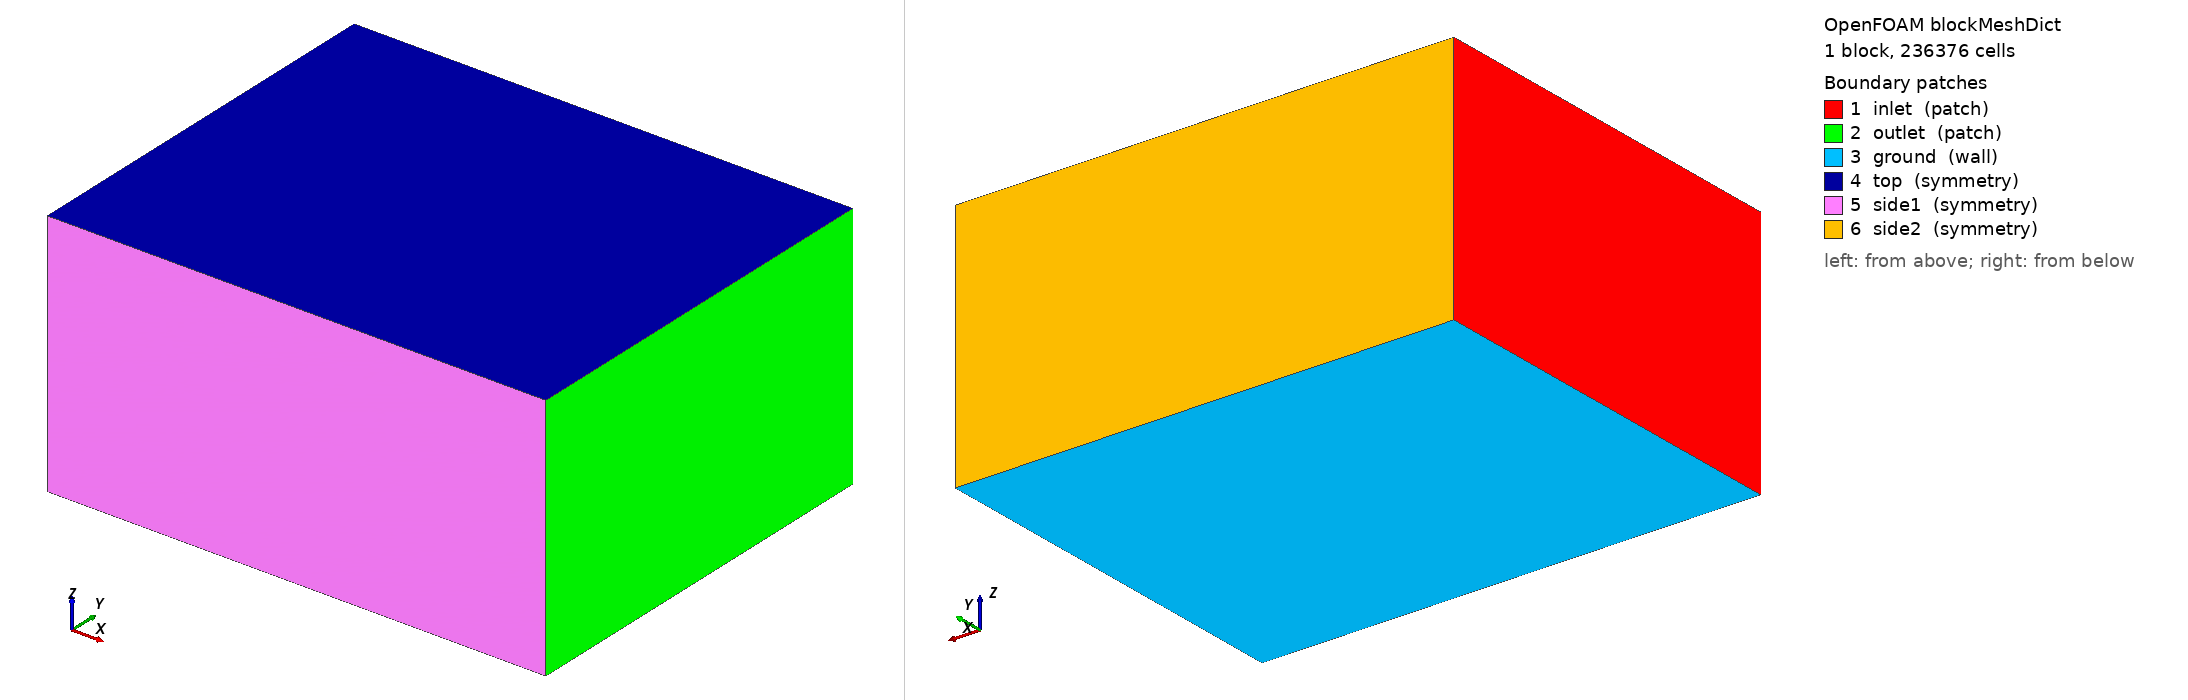

OpenFOAM case: the mesh blockMesh builds from blockMeshDict, 1 block(s), 236376 cells. Boundary patches (legend numbers): 1 inlet (patch), 2 outlet (patch), 3 ground (wall), 4 top (symmetry), 5 side1 (symmetry), 6 side2 (symmetry). Left view from above one corner, right view from below the opposite corner. Boundary conditions: 5 field file(s) under 0/; 6 of 6 drawn patches have an entry in a shipped field file.

=== system/blockMeshDict ===
/*--------------------------------*- C++ -*----------------------------------*\
  F1 Rear Wing - blockMeshDict (background domain for snappyHexMesh)
\*-----------------------------------------------------------------------------*/
FoamFile
{
    version     2.0;
    format      ascii;
    class       dictionary;
    object      blockMeshDict;
}

// Wing chord c = 0.25 m. Domain sized in multiples of chord.
// Origin (0 0 0) placed at wing leading edge / ground level - adjust to match your STL.

convertToMeters 1;

// Domain bounds
// x: -1.25 (5c upstream) to 3.75 (15c downstream)
// y: -2.0 to 2.0 (4m width, >4x span for low blockage)
// z: 0 (ground) to 2.5 (height)

vertices
(
    (-1.25 -2.0 0.0)   // 0
    ( 3.75 -2.0 0.0)   // 1
    ( 3.75  2.0 0.0)   // 2
    (-1.25  2.0 0.0)   // 3
    (-1.25 -2.0 2.5)   // 4
    ( 3.75 -2.0 2.5)   // 5
    ( 3.75  2.0 2.5)   // 6
    (-1.25  2.0 2.5)   // 7
);

// Background cell size ~ 60mm -> cell counts below
// x length 5.0m / 0.06 ~ 84, y length 4.0m / 0.06 ~ 67, z length 2.5/0.06 ~ 42
blocks
(
    hex (0 1 2 3 4 5 6 7) (84 67 42) simpleGrading (1 1 1)
);

edges
(
);

boundary
(
    inlet
    {
        type patch;
        faces ((0 4 7 3));
    }
    outlet
    {
        type patch;
        faces ((1 2 6 5));
    }
    ground
    {
        type wall;
        faces ((0 1 2 3));
    }
    top
    {
        type symmetry;
        faces ((4 5 6 7));
    }
    side1
    {
        type symmetry;
        faces ((0 1 5 4));
    }
    side2
    {
        type symmetry;
        faces ((3 7 6 2));
    }
);

mergePatchPairs
(
);


=== system/controlDict ===
/*--------------------------------*- C++ -*----------------------------------*\
  F1 Rear Wing - pimpleFoam (DES) controlDict
\*-----------------------------------------------------------------------------*/
FoamFile
{
    version     2.0;
    format      ascii;
    class       dictionary;
    object      controlDict;
}

application     pimpleFoam;
// pimpleFoam automatically picks up constant/dynamicMeshDict if present
// and handles the mesh motion + AMI interpolation each timestep - no
// separate "DyM" solver needed in modern OpenFOAM versions.

startFrom       latestTime;
startTime       0;

stopAt          endTime;
endTime         0.6;        // covers settle (0-0.05s) + full rotation (0.05-0.55s) + hold

deltaT          1e-5;       // smaller than the static case: AMI rotation needs tighter
                             // Courant control since the inner mesh is physically moving

writeControl    adjustableRunTime;
writeInterval   0.002;      // finer writes through the rotation for a smooth animation

purgeWrite      0;

writeFormat     binary;
writePrecision  7;
writeCompression off;

timeFormat      general;
timePrecision   6;

runTimeModifiable true;

adjustTimeStep  yes;
maxCo           1.0;
maxAlphaCo      1.0;        // Courant limit for the moving-mesh region specifically
maxDeltaT       5e-5;

functions
{
    forces
    {
        type            forceCoeffs;
        libs            ("libforces.so");
        writeControl    timeStep;
        writeInterval   10;

        patches         ( mainplane endplate flap );

        rho             rhoInf;
        rhoInf          1.225;

        liftDir         (0 0 1);
        dragDir         (1 0 0);
        pitchAxis       (0 1 0);

        CofR            (0.2 0 0.85);   // approx wing centroid for generated placeholder geometry
        magUInf         50;
        lRef            0.25;
        Aref            0.225;

        log             true;
    }

    QCriterion
    {
        type            Qcriterion;
        libs            ("libfieldFunctionObjects.so");
        writeControl    writeTime;
        result          Q;
    }

    vorticity
    {
        type            vorticity;
        libs            ("libfieldFunctionObjects.so");
        writeControl    writeTime;
    }

    wallShearStress
    {
        type            wallShearStress;
        libs            ("libfieldFunctionObjects.so");
        writeControl    writeTime;
        patches         ( mainplane endplate flap );
    }

    yPlus
    {
        type            yPlus;
        libs            ("libfieldFunctionObjects.so");
        writeControl    writeTime;
    }
}


=== 0/U ===
/*--------------------------------*- C++ -*----------------------------------*\
  F1 Rear Wing - U (velocity)
\*-----------------------------------------------------------------------------*/
FoamFile
{
    version     2.0;
    format      ascii;
    class       volVectorField;
    object      U;
}

dimensions      [0 1 -1 0 0 0 0];

internalField   uniform (50 0 0);

boundaryField
{
    inlet
    {
        type            fixedValue;
        value           uniform (50 0 0);
    }

    outlet
    {
        type            inletOutlet;
        inletValue      uniform (0 0 0);
        value           uniform (50 0 0);
    }

    ground
    {
        type            noSlip;
        // If modelling moving ground (recommended for realism), replace with:
        // type            movingWallVelocity;
        // value           uniform (50 0 0);
    }

    top
    {
        type            symmetry;
    }

    side1
    {
        type            symmetry;
    }

    side2
    {
        type            symmetry;
    }

    mainplane
    {
        type            noSlip;
    }

    endplate
    {
        type            noSlip;
    }

    flap
    {
        type            movingWallVelocity;
        value           uniform (0 0 0);
    }

    AMI_inner
    {
        type            cyclicAMI;
    }

    AMI_outer
    {
        type            cyclicAMI;
    }

    "(.*Layer.*|frontAndBack)"
    {
        type            empty;
    }
}


=== 0/k ===
/*--------------------------------*- C++ -*----------------------------------*\
  F1 Rear Wing - k (turbulent kinetic energy)
  Computed from: I = 1%, U = 50 m/s -> k = 1.5*(U*I)^2 = 0.375
\*-----------------------------------------------------------------------------*/
FoamFile
{
    version     2.0;
    format      ascii;
    class       volScalarField;
    object      k;
}

dimensions      [0 2 -2 0 0 0 0];

internalField   uniform 0.375;

boundaryField
{
    inlet
    {
        type            fixedValue;
        value           uniform 0.375;
    }

    outlet
    {
        type            inletOutlet;
        inletValue      uniform 0.375;
        value           uniform 0.375;
    }

    ground
    {
        type            kqRWallFunction;
        value           uniform 1e-6;
    }

    top
    {
        type            symmetry;
    }

    side1
    {
        type            symmetry;
    }

    side2
    {
        type            symmetry;
    }

    mainplane
    {
        type            kqRWallFunction;
        value           uniform 1e-6;
    }

    endplate
    {
        type            kqRWallFunction;
        value           uniform 1e-6;
    }

    flap
    {
        type            kqRWallFunction;
        value           uniform 1e-6;
    }

    AMI_inner
    {
        type            cyclicAMI;
    }

    AMI_outer
    {
        type            cyclicAMI;
    }
}


=== 0/nut ===
/*--------------------------------*- C++ -*----------------------------------*\
  F1 Rear Wing - nut (turbulent viscosity)
\*-----------------------------------------------------------------------------*/
FoamFile
{
    version     2.0;
    format      ascii;
    class       volScalarField;
    object      nut;
}

dimensions      [0 2 -1 0 0 0 0];

internalField   uniform 0;

boundaryField
{
    inlet
    {
        type            calculated;
        value           uniform 0;
    }

    outlet
    {
        type            calculated;
        value           uniform 0;
    }

    ground
    {
        type            nutkWallFunction;
        value           uniform 0;
    }

    top
    {
        type            symmetry;
    }

    side1
    {
        type            symmetry;
    }

    side2
    {
        type            symmetry;
    }

    mainplane
    {
        type            nutkWallFunction;
        value           uniform 0;
    }

    endplate
    {
        type            nutkWallFunction;
        value           uniform 0;
    }

    flap
    {
        type            nutkWallFunction;
        value           uniform 0;
    }

    AMI_inner
    {
        type            cyclicAMI;
    }

    AMI_outer
    {
        type            cyclicAMI;
    }
}


=== 0/omega ===
/*--------------------------------*- C++ -*----------------------------------*\
  F1 Rear Wing - omega (specific dissipation rate)
  Computed from: omega = sqrt(k) / (Cmu^0.25 * l), l = 0.07*chord = 0.0175 m -> omega ~ 64
\*-----------------------------------------------------------------------------*/
FoamFile
{
    version     2.0;
    format      ascii;
    class       volScalarField;
    object      omega;
}

dimensions      [0 0 -1 0 0 0 0];

internalField   uniform 64;

boundaryField
{
    inlet
    {
        type            fixedValue;
        value           uniform 64;
    }

    outlet
    {
        type            inletOutlet;
        inletValue      uniform 64;
        value           uniform 64;
    }

    ground
    {
        type            omegaWallFunction;
        value           uniform 64;
    }

    top
    {
        type            symmetry;
    }

    side1
    {
        type            symmetry;
    }

    side2
    {
        type            symmetry;
    }

    mainplane
    {
        type            omegaWallFunction;
        value           uniform 64;
    }

    endplate
    {
        type            omegaWallFunction;
        value           uniform 64;
    }

    flap
    {
        type            omegaWallFunction;
        value           uniform 64;
    }

    AMI_inner
    {
        type            cyclicAMI;
    }

    AMI_outer
    {
        type            cyclicAMI;
    }
}


=== 0/p ===
/*--------------------------------*- C++ -*----------------------------------*\
  F1 Rear Wing - p (kinematic pressure, incompressible)
\*-----------------------------------------------------------------------------*/
FoamFile
{
    version     2.0;
    format      ascii;
    class       volScalarField;
    object      p;
}

dimensions      [0 2 -2 0 0 0 0];

internalField   uniform 0;

boundaryField
{
    inlet
    {
        type            zeroGradient;
    }

    outlet
    {
        type            fixedValue;
        value           uniform 0;
    }

    ground
    {
        type            zeroGradient;
    }

    top
    {
        type            symmetry;
    }

    side1
    {
        type            symmetry;
    }

    side2
    {
        type            symmetry;
    }

    mainplane
    {
        type            zeroGradient;
    }

    endplate
    {
        type            zeroGradient;
    }

    flap
    {
        type            zeroGradient;
    }

    AMI_inner
    {
        type            cyclicAMI;
    }

    AMI_outer
    {
        type            cyclicAMI;
    }
}
